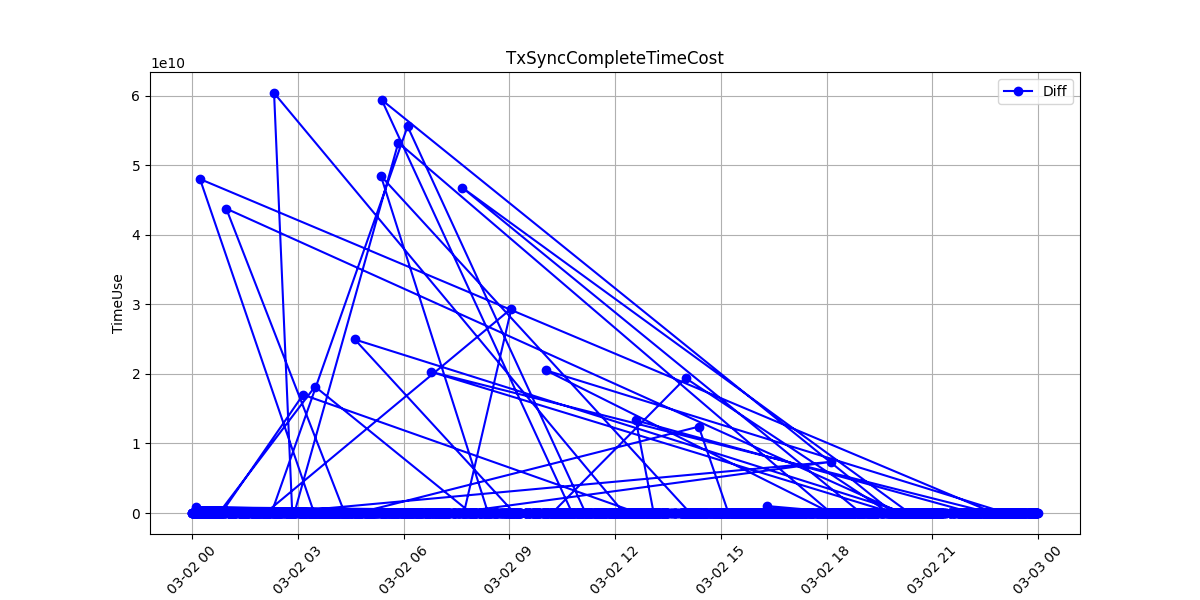

Data behind this chart, as committed beside it:
TxSeq, StratTime, EndTime, TimeUse
5282453, 2025-03-02T12:02:29.013801Z, 2025-03-02T12:02:32.015617Z, 3001816
5277214, 2025-03-02T09:43:10.088363Z, 2025-03-02T09:43:13.091122Z, 3002759
5300225, 2025-03-02T21:55:38.688622Z, 2025-03-02T21:55:41.691356Z, 3002734
5296338, 2025-03-02T19:59:59.209305Z, 2025-03-02T20:00:02.213313Z, 3004008
5292919, 2025-03-02T17:50:34.677589Z, 2025-03-02T17:50:37.680291Z, 3002702
5291105, 2025-03-02T16:48:34.137851Z, 2025-03-02T16:48:37.140676Z, 3002825
5303444, 2025-03-02T23:13:34.266572Z, 2025-03-02T23:13:37.268641Z, 3002069
5259570, 2025-03-02T02:18:40.190702Z, 2025-03-02T02:18:43.193508Z, 3002806
5289575, 2025-03-02T15:58:44.867279Z, 2025-03-02T15:58:50.871015Z, 6003736
5302855, 2025-03-02T22:58:03.610911Z, 2025-03-02T22:58:06.612256Z, 3001345
5265497, 2025-03-02T04:36:55.543539Z, 2025-03-02T04:36:58.545798Z, 3002259
5265221, 2025-03-02T04:31:30.950664Z, 2025-03-02T04:31:36.953775Z, 6003111
5259671, 2025-03-02T02:20:49.407479Z, 2025-03-02T02:20:52.409443Z, 3001964
5301870, 2025-03-02T22:34:13.561339Z, 2025-03-02T22:34:16.565319Z, 3003980
5271891, 2025-03-02T07:10:27.236227Z, 2025-03-02T07:10:30.237814Z, 3001587
5287987, 2025-03-02T15:05:23.360144Z, 2025-03-02T15:05:29.380072Z, 6019928
5266258, 2025-03-02T04:55:43.704590Z, 2025-03-02T04:55:46.706981Z, 3002391
5268525, 2025-03-02T05:45:54.820345Z, 2025-03-02T05:45:57.823815Z, 3003470
5288541, 2025-03-02T15:23:59.844721Z, 2025-03-02T15:24:02.846712Z, 3001991
5298339, 2025-03-02T20:50:55.549652Z, 2025-03-02T20:50:58.556045Z, 3006393
5296989, 2025-03-02T20:16:35.848054Z, 2025-03-02T20:16:38.849666Z, 3001612
5263451, 2025-03-02T03:49:10.939646Z, 2025-03-02T03:49:16.945891Z, 6006245
5296578, 2025-03-02T20:06:00.432568Z, 2025-03-02T20:06:03.434559Z, 3001991
5287795, 2025-03-02T14:59:12.609418Z, 2025-03-02T14:59:15.611327Z, 3001909
5270635, 2025-03-02T06:38:26.247347Z, 2025-03-02T06:38:29.256154Z, 3008807
5284638, 2025-03-02T13:05:03.906117Z, 2025-03-02T13:05:09.909876Z, 6003759
5261835, 2025-03-02T03:11:04.232407Z, 2025-03-02T03:11:07.233822Z, 3001415
5302156, 2025-03-02T22:41:51.236345Z, 2025-03-02T22:41:54.245252Z, 3008907
5288813, 2025-03-02T15:32:35.758786Z, 2025-03-02T15:32:41.763265Z, 6004479
5304938, 2025-03-02T23:55:04.834191Z, 2025-03-02T23:55:07.837232Z, 3003041
5269286, 2025-03-02T06:05:01.494592Z, 2025-03-02T06:05:04.496373Z, 3001781
5288667, 2025-03-02T15:27:34.095704Z, 2025-03-02T15:27:37.097563Z, 3001859
5300052, 2025-03-02T21:50:31.603355Z, 2025-03-02T21:50:34.605279Z, 3001924
5276129, 2025-03-02T09:04:31.143163Z, 2025-03-02T09:04:34.145815Z, 3002652
5255070, 2025-03-02T00:38:01.377712Z, 2025-03-02T00:38:07.380921Z, 6003209
5296598, 2025-03-02T20:06:30.530277Z, 2025-03-02T20:06:33.531956Z, 3001679
5289675, 2025-03-02T16:01:51.649809Z, 2025-03-02T16:01:57.670195Z, 6020386
5300278, 2025-03-02T21:56:26.809325Z, 2025-03-02T21:56:29.813008Z, 3003683
5273832, 2025-03-02T08:00:23.428621Z, 2025-03-02T08:00:29.432534Z, 6003913
5291878, 2025-03-02T17:12:32.806059Z, 2025-03-02T17:12:35.823613Z, 3017554
5296066, 2025-03-02T19:52:54.213256Z, 2025-03-02T19:52:57.215844Z, 3002588
5302140, 2025-03-02T22:41:21.112199Z, 2025-03-02T22:41:24.126492Z, 3014293
5291709, 2025-03-02T17:07:13.264847Z, 2025-03-02T17:07:16.267656Z, 3002809
5291455, 2025-03-02T16:59:49.717805Z, 2025-03-02T16:59:52.720045Z, 3002240
5291505, 2025-03-02T17:01:08.011605Z, 2025-03-02T17:01:11.013313Z, 3001708
5284832, 2025-03-02T13:10:50.807110Z, 2025-03-02T13:10:56.811650Z, 6004540
5254462, 2025-03-02T00:25:50.531388Z, 2025-03-02T00:25:53.533611Z, 3002223
5258297, 2025-03-02T01:50:13.639519Z, 2025-03-02T01:50:16.641410Z, 3001891
5286407, 2025-03-02T14:11:44.006815Z, 2025-03-02T14:11:47.008445Z, 3001630
5279376, 2025-03-02T10:39:16.330931Z, 2025-03-02T10:39:19.333325Z, 3002394
5299317, 2025-03-02T21:16:07.125200Z, 2025-03-02T21:16:10.126889Z, 3001689
5263593, 2025-03-02T03:52:32.305781Z, 2025-03-02T03:52:35.309205Z, 3003424
5303121, 2025-03-02T23:05:05.237241Z, 2025-03-02T23:05:08.239646Z, 3002405
5297402, 2025-03-02T20:27:01.781779Z, 2025-03-02T20:27:04.783838Z, 3002059
5268853, 2025-03-02T05:55:09.257909Z, 2025-03-02T05:55:12.260361Z, 3002452
5273615, 2025-03-02T07:54:58.222669Z, 2025-03-02T07:55:01.224378Z, 3001709
5254923, 2025-03-02T00:35:13.012930Z, 2025-03-02T00:35:16.014826Z, 3001896
5259685, 2025-03-02T02:21:01.417757Z, 2025-03-02T02:21:04.420274Z, 3002517
5297640, 2025-03-02T20:32:42.062844Z, 2025-03-02T20:32:45.066578Z, 3003734
5253950, 2025-03-02T00:14:36.569482Z, 2025-03-02T00:14:39.570796Z, 3001314
... 4,849 more rows
